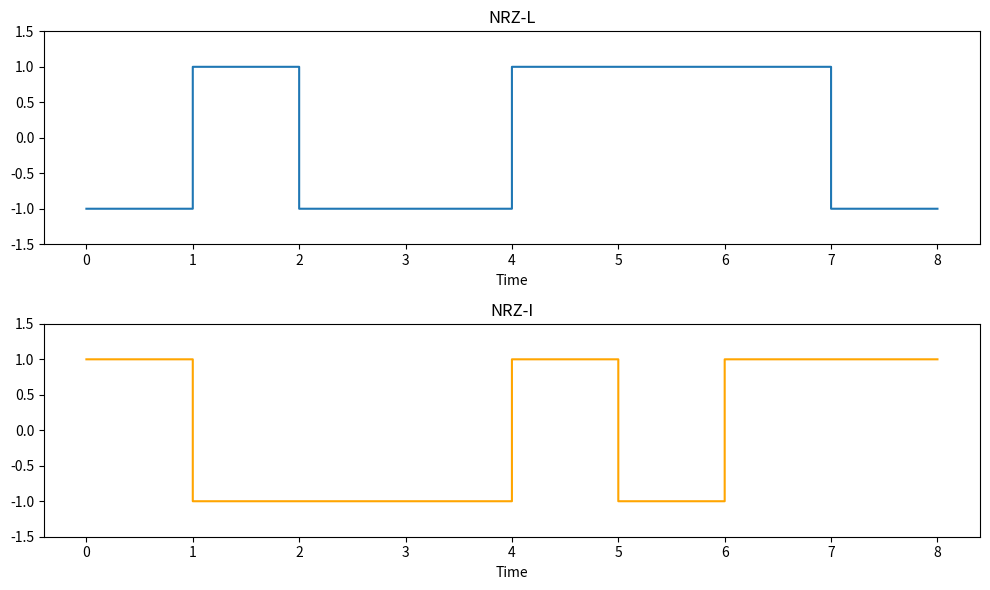

Write the Python code that produced this figure.
import matplotlib.pyplot as plt
import numpy as np

# Dataset
data = [0, 1, 0, 0, 1, 1, 1, 0]

# Time configuration
bit_duration = 1
t = np.linspace(0, bit_duration, 100)  # 100 points per bit
time = np.array([])

# Generate time axis
for i in range(len(data)):
    time = np.concatenate([time, t + i * bit_duration])

# NRZ-L encoding
nrz_l = np.array([])
for bit in data:
    nrz_l = np.concatenate([nrz_l, np.ones(100) * (1 if bit == 1 else -1)])

# NRZ-I encoding
nrz_i = np.array([])
current_voltage = 1
for bit in data:
    if bit == 1:
        current_voltage = -current_voltage  # invert on '1'
    nrz_i = np.concatenate([nrz_i, np.ones(100) * current_voltage])

# Plotting the signals
plt.figure(figsize=(10, 6))

# NRZ-L Plot
plt.subplot(2, 1, 1)
plt.plot(time, nrz_l, drawstyle='steps-post', label="NRZ-L")
plt.ylim([-1.5, 1.5])
plt.title("NRZ-L")
plt.grid(False)

plt.xlabel("Time")

# NRZ-I Plot
plt.subplot(2, 1, 2)
plt.plot(time, nrz_i, drawstyle='steps-post', label="NRZ-I", color='orange')
plt.ylim([-1.5, 1.5])
plt.title("NRZ-I")
plt.grid(False)

plt.xlabel("Time")

plt.tight_layout()
plt.show()
